3-way image classification set "texas_tortoise_composite" from GitHub (csekharan/tortoise-predictor); label vocabulary: blank, other animal, tortoise.

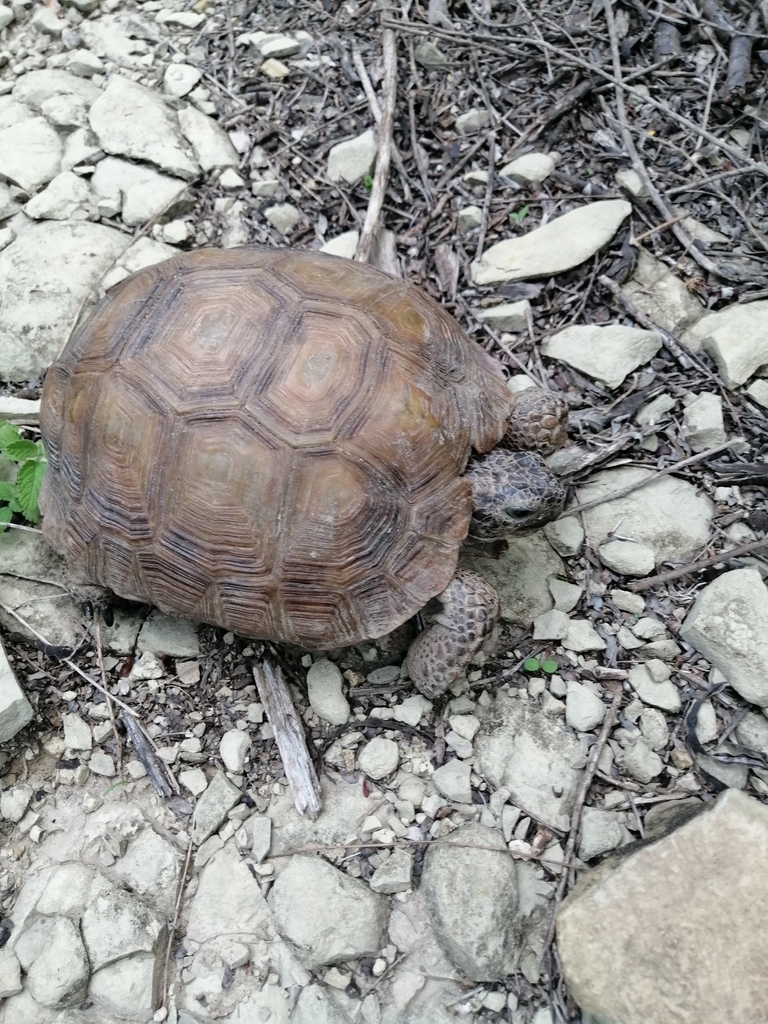
Label: tortoise

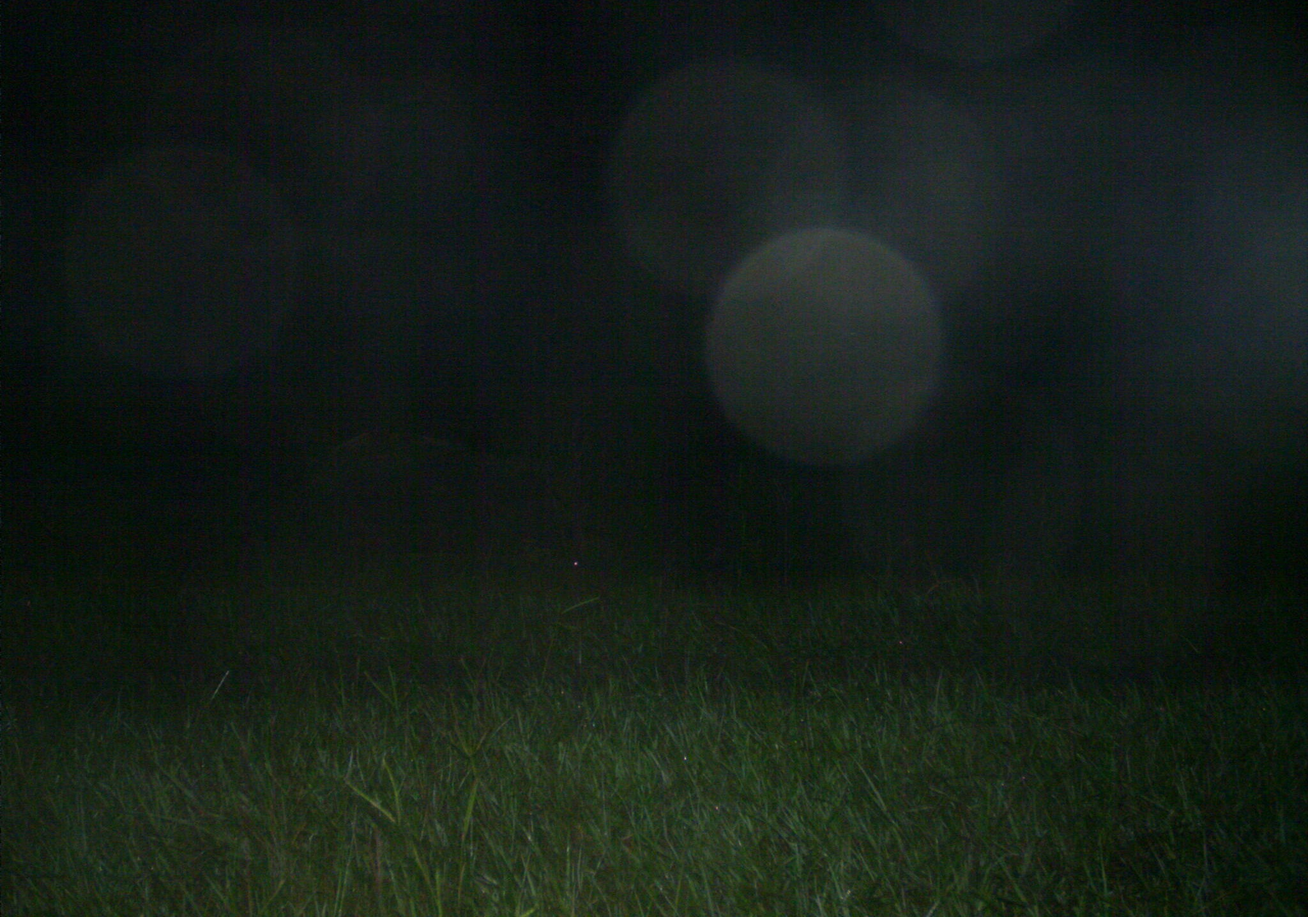
Label: other animal

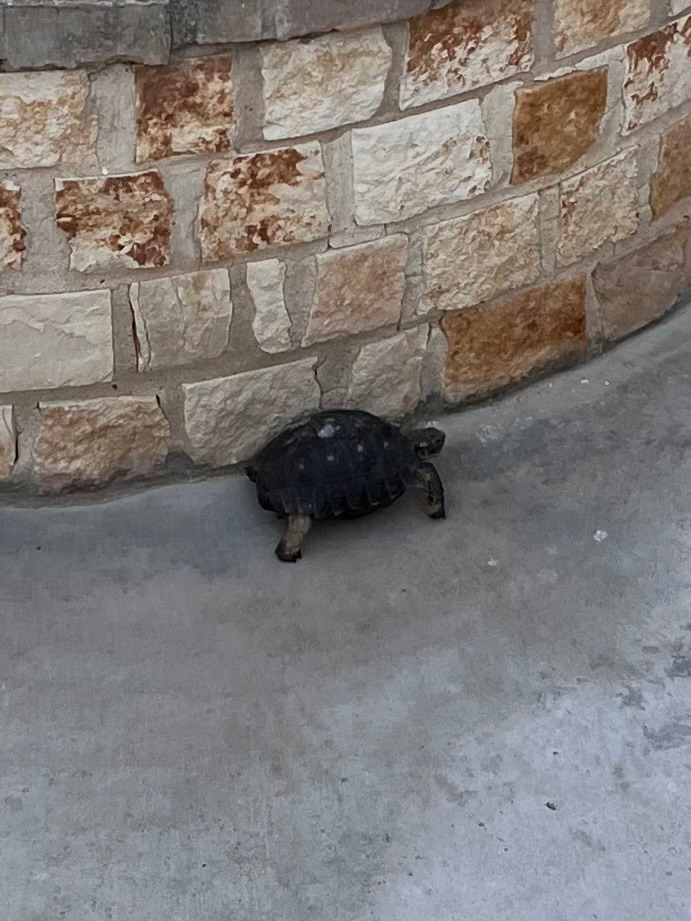
Label: tortoise

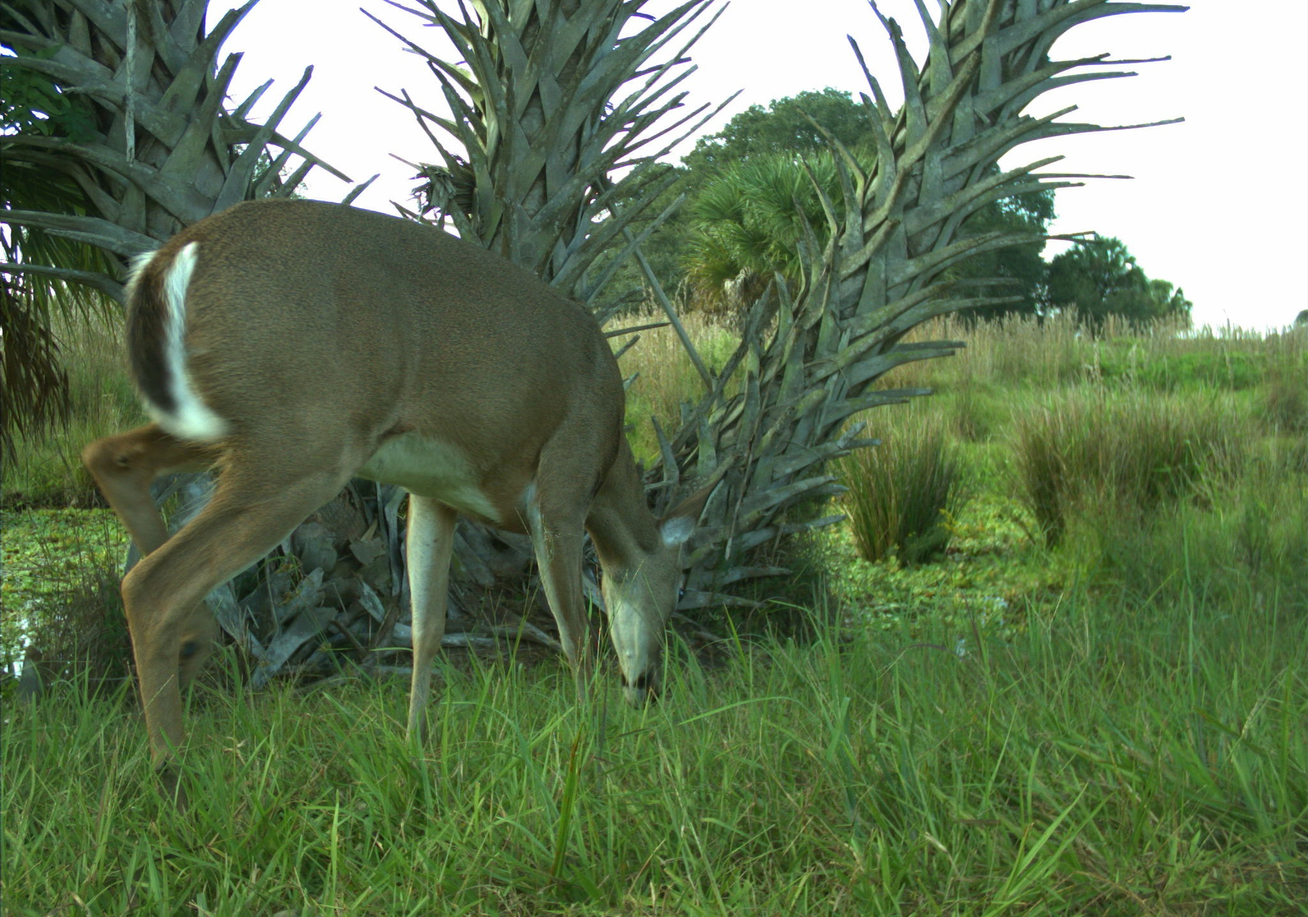
Label: other animal

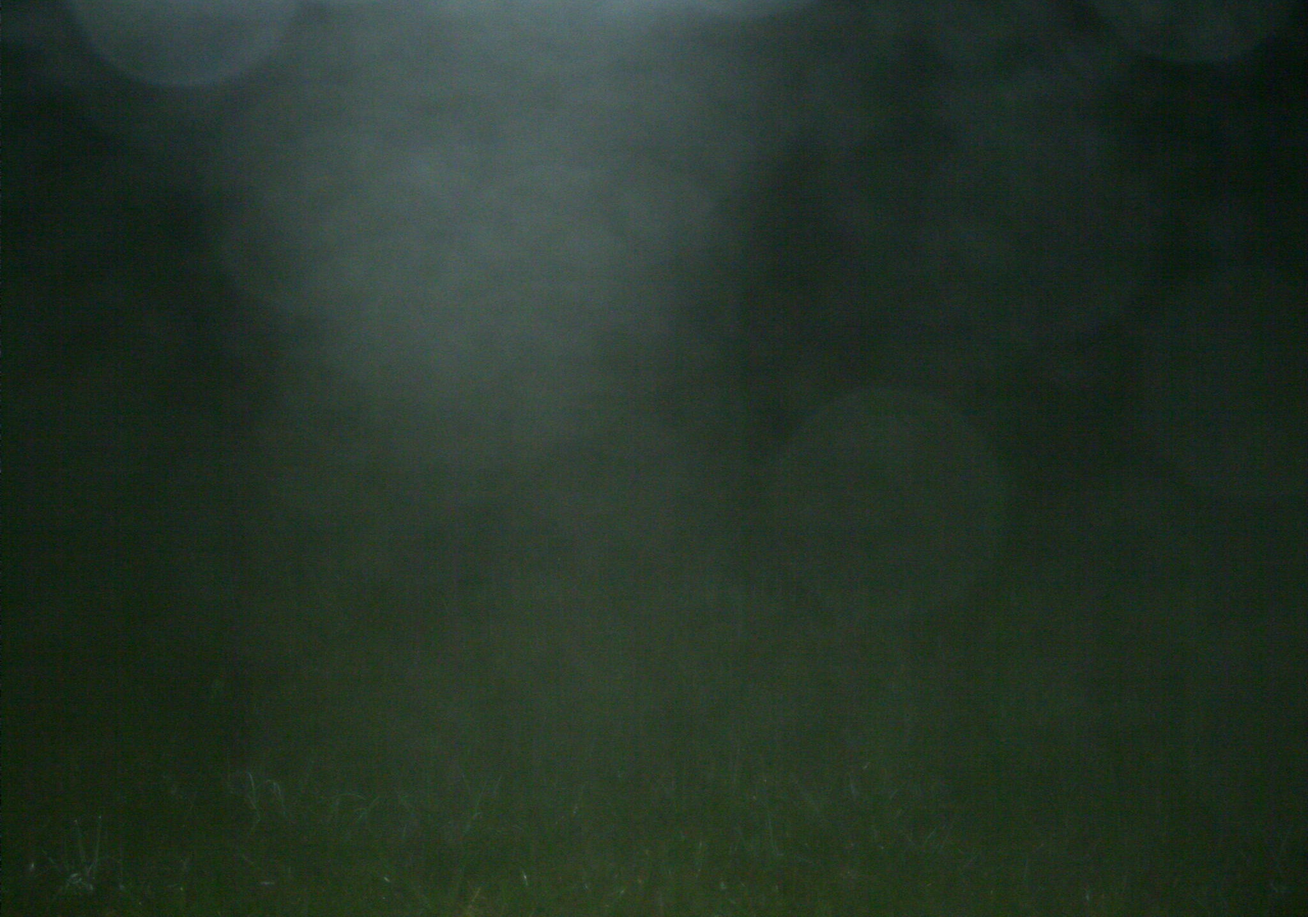
Label: blank

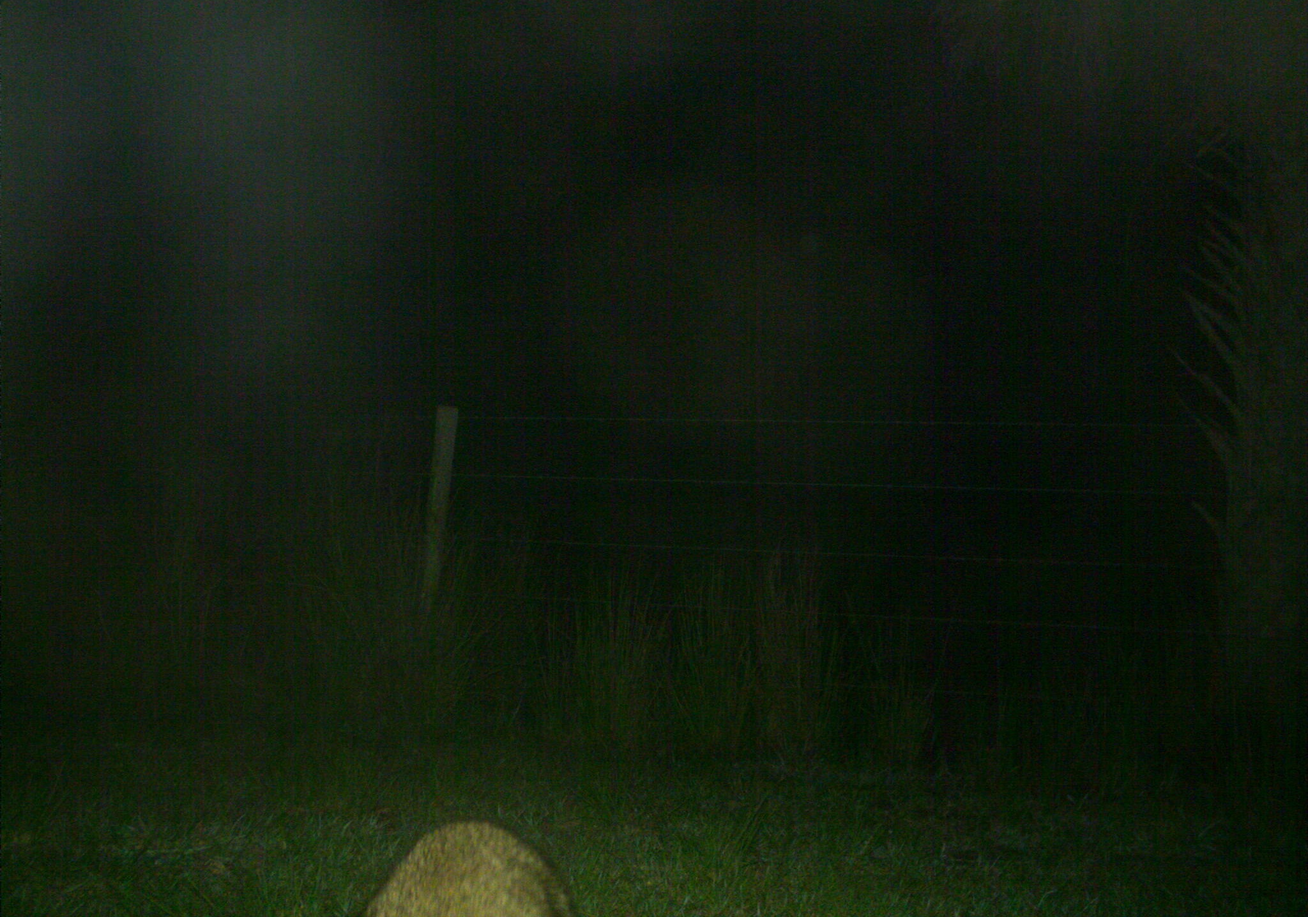
Label: other animal
